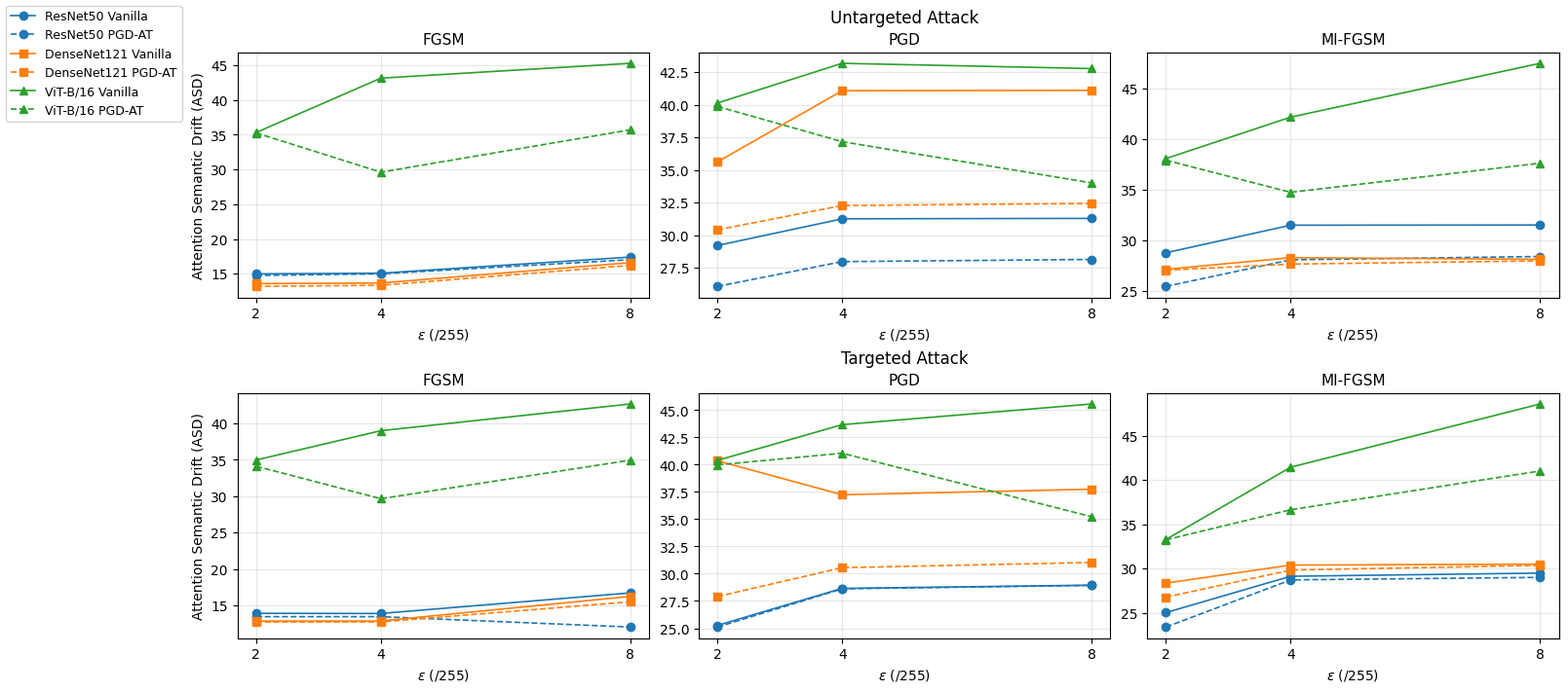

Write the Python code that produced this figure.
import matplotlib.pyplot as plt
import numpy as np

plt.rcParams['font.family'] = 'Times New Roman'
plt.rcParams['axes.unicode_minus'] = False
plt.rcParams['pdf.fonttype'] = 42

eps = [2, 4, 8]

# ===================== Simulated ASD data (LayerCAM, matching the table values)=====================
# Data structure: data[attack][train_type][model]
# attack:0=FGSM, 1=PGD, 2=MI-FGSM
# train_type:0=Vanilla,1=PGD-AT
# model:0=ResNet50,1=DenseNet121,2=ViT-B/16
# ---------------- Untargeted (U) ----------------
data_untarget = [
    # FGSM
    [
        [[14.9873, 15.0813, 17.4042], [13.5826, 13.6704, 16.6036], [35.3274, 43.1454, 45.2798]],  # Vanilla
        [[14.7527, 14.9905, 17.0283], [13.1832, 13.3448, 16.2056], [35.2626, 29.6165, 35.7085]]   # PGD-AT
    ],
    # PGD
    [
        [[29.2117, 31.2546, 31.2884], [35.6197, 41.0739, 41.0984], [40.1326, 43.1754, 42.7711]],
        [[26.0755, 27.9749, 28.1432], [30.4157, 32.2752, 32.4341], [39.8696, 37.1708, 34.0103]]
    ],
    # MI-FGSM
    [
        [[28.7716, 31.4911, 31.5067], [27.1408, 28.2898, 28.1254], [38.0602, 42.1470, 47.4529]],
        [[25.4559, 28.0786, 28.4066], [27.0575, 27.6549, 27.9730], [37.8973, 34.7332, 37.6072]]
    ]
]
# ---------------- Targeted (T) ----------------
data_target = [
    # FGSM
    [
        [[13.9231, 13.8998, 16.7303], [12.8695, 12.8748, 16.2472], [34.9822, 39.0023, 42.6782]],
        [[13.4628, 13.4635, 12.0395], [12.7262, 12.7436, 15.5064], [34.1249, 29.6637, 34.9603]]
    ],
    # PGD
    [
        [[25.2617, 28.6549, 28.9496], [40.3539, 37.2377, 37.7474], [40.3917, 43.6629, 45.5615]],
        [[25.1116, 28.6139, 28.9311], [27.9098, 30.5557, 31.0303], [39.9747, 41.0478, 35.2244]]
    ],
    # MI-FGSM
    [
        [[25.0284, 29.1275, 29.4843], [28.3536, 30.3914, 30.4929], [33.2760, 41.4376, 48.5762]],
        [[23.3956, 28.7200, 29.0021], [26.7685, 29.8278, 30.3564], [33.2463, 36.6355, 41.0150]]
    ]
]

# Style configuration
colors = ["#1f77b4", "#ff7f0e", "#2ca02c"]
markers = ["o", "s", "^"]
model_names = ["ResNet50", "DenseNet121", "ViT-B/16"]
attack_names = ["FGSM", "PGD", "MI-FGSM"]

# Create a canvas with 2 rows and 3 columns
fig, axes = plt.subplots(2, 3, figsize=(16, 7), constrained_layout=True)

# Plot in a loop
for row_idx, data_row in enumerate([data_untarget, data_target]):
    for col_idx in range(3):
        ax = axes[row_idx, col_idx]
        attack_data = data_row[col_idx]
        van_data = attack_data[0]
        at_data = attack_data[1]
        for m_idx in range(3):
            ax.plot(eps, van_data[m_idx], linestyle="-", marker=markers[m_idx], color=colors[m_idx], lw=1.2, label=f"{model_names[m_idx]} Vanilla")
            ax.plot(eps, at_data[m_idx], linestyle="--", marker=markers[m_idx], color=colors[m_idx], lw=1.2, label=f"{model_names[m_idx]} PGD-AT")
        ax.set_title(f"{attack_names[col_idx]}", fontsize=11)
        ax.set_xticks(eps)
        ax.set_xlabel(r"$\epsilon$ (/255)")
        # Add the Y-axis label only to the first column to avoid repetition
        if col_idx == 0:
            ax.set_ylabel("Attention Semantic Drift (ASD)")
        ax.grid(alpha=0.3)

# Row titles
axes[0, 1].annotate("Untargeted Attack", xy=(0.5, 1.12), xycoords="axes fraction", ha="center", fontsize=12)
axes[1, 1].annotate("Targeted Attack", xy=(0.5, 1.12), xycoords="axes fraction", ha="center", fontsize=12)

# Unified legend (placed outside the plot)
handles, labels = axes[0, 0].get_legend_handles_labels()
by_label = dict(zip(labels, handles))
fig.legend(by_label.values(), by_label.keys(), loc="outside left upper", fontsize=9)

plt.savefig(r"F:\IndustrialInspectionCode\ASD_comparison_charts\asd_all_attack_ut_gradcam.pdf", bbox_inches="tight")
plt.show()
